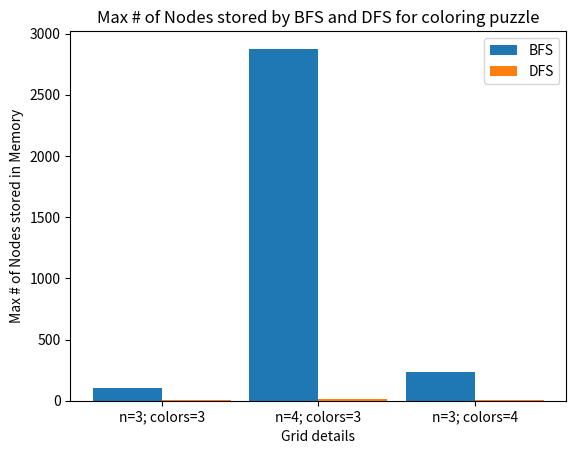

This figure's Python source:
from matplotlib import pyplot
import numpy

bfs_nodes = [103, 2876, 236]
dfs_nodes = [7, 12, 9]

figure, axes = pyplot.subplots()
index = numpy.arange(len(bfs_nodes))
width = 0.44

axes.bar(index, bfs_nodes, width, label="BFS")
axes.bar(index+width, dfs_nodes, width, label="DFS")
pyplot.xticks(index+(width/2), ["n=3; colors=3", "n=4; colors=3", "n=3; colors=4"])

pyplot.xlabel("Grid details")
pyplot.ylabel("Max # of Nodes stored in Memory")
pyplot.title("Max # of Nodes stored by BFS and DFS for coloring puzzle")
pyplot.legend(loc="best")
pyplot.show()

